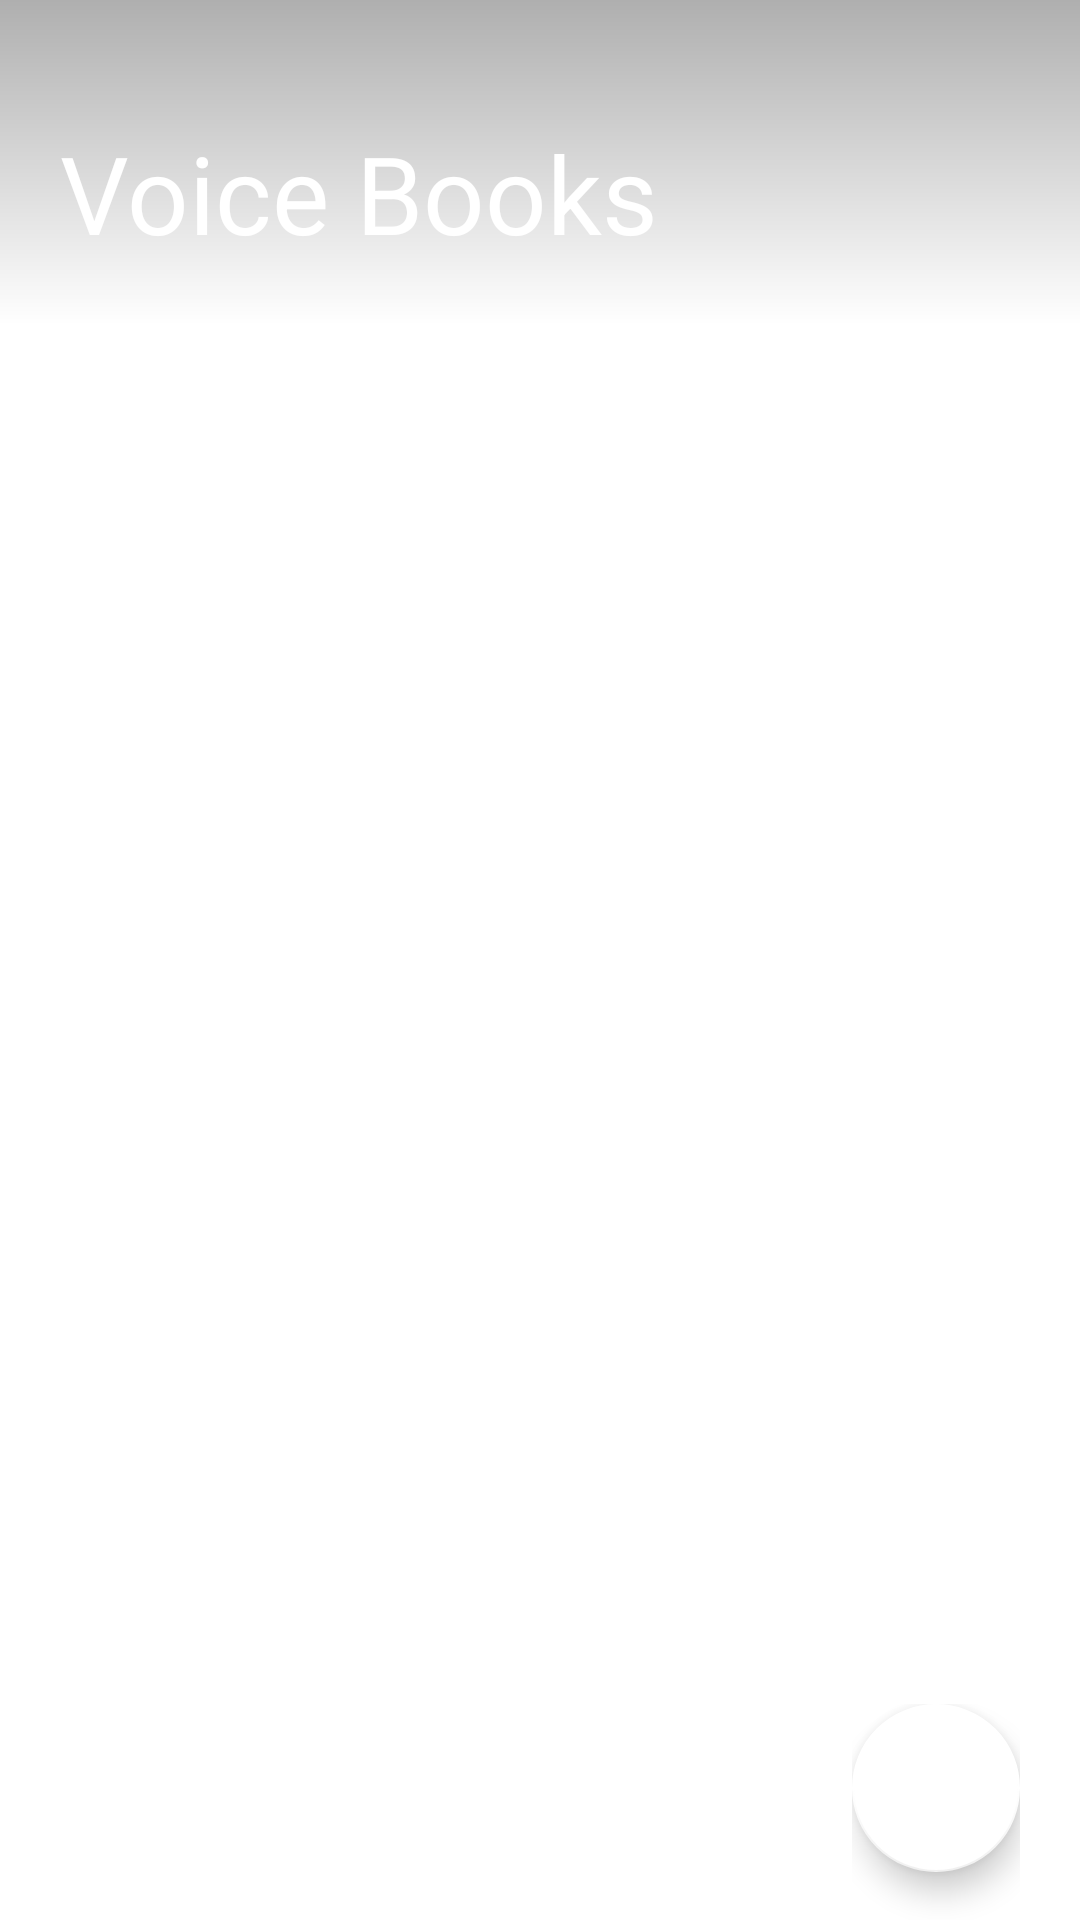

Produce the Android XML layout that renders to this screen, including the resource entries it uses.
<!-- AndroidManifest.xml: application theme AppTheme -->
<!-- res/layout/activity_home.xml -->
<?xml version="1.0" encoding="utf-8"?>
<RelativeLayout xmlns:android="http://schemas.android.com/apk/res/android"
    xmlns:app="http://schemas.android.com/apk/res-auto"
    android:id="@+id/relative_layout"
    android:layout_width="match_parent"
    android:layout_height="match_parent">

    <LinearLayout xmlns:android="http://schemas.android.com/apk/res/android"
        xmlns:tools="http://schemas.android.com/tools"
        android:id="@+id/vertical_layout"
        android:layout_width="match_parent"
        android:layout_height="match_parent"
        android:orientation="vertical">

        <LinearLayout
            android:layout_width="match_parent"
            android:layout_height="wrap_content"
            android:background="@drawable/gradient"
            android:gravity="bottom"
            android:orientation="horizontal"
            android:paddingLeft="@dimen/border_horizontal"
            android:paddingTop="40dp"
            android:paddingRight="@dimen/border_horizontal"
            android:paddingBottom="@dimen/border_horizontal">

            <TextView
                android:id="@+id/title"
                android:layout_width="0dp"
                android:layout_height="wrap_content"
                android:layout_weight="1"
                android:text="@string/books_title"
                android:textAllCaps="false"
                android:textColor="@android:color/white"
                android:textSize="36sp" />

            <ImageButton
                android:id="@+id/settings_button"
                style="@style/button"
                android:background="@null"
                android:src="@drawable/settings"
                android:contentDescription="@string/settings" />
        </LinearLayout>

        <androidx.recyclerview.widget.RecyclerView
            android:id="@+id/book_list"
            android:layout_width="match_parent"
            android:layout_height="0dp"
            android:layout_weight="1"
            android:clipToPadding="false"
            android:scrollbarStyle="outsideOverlay"

            android:scrollbars="vertical"

            tools:itemCount="10"
            tools:listitem="@layout/book_item" >
            
        </androidx.recyclerview.widget.RecyclerView>

    </LinearLayout>


    <LinearLayout
        android:layout_width="wrap_content"
        android:layout_height="wrap_content"
        android:layout_alignParentEnd="true"
        android:layout_alignParentBottom="true"
        android:paddingEnd="@dimen/border_horizontal"
        android:orientation="vertical">

        <com.google.android.material.floatingactionbutton.FloatingActionButton
            android:id="@+id/record"
            android:layout_width="wrap_content"
            android:layout_height="wrap_content"
            android:layout_marginBottom="@dimen/button_spacing"
            android:clickable="true"
            android:src="@drawable/mic"
            app:backgroundTint="@android:color/white"
            app:backgroundTintMode="src_over" />

    </LinearLayout>
</RelativeLayout>
<!-- res/layout/book_item.xml (included above) -->
<?xml version="1.0" encoding="utf-8"?>
<LinearLayout xmlns:android="http://schemas.android.com/apk/res/android"
    xmlns:tools="http://schemas.android.com/tools"
    android:layout_width="match_parent"
    android:layout_height="wrap_content"
    android:gravity="end"
    android:clickable="true"
    android:background="?attr/selectableItemBackground"
    android:orientation="vertical"
    android:padding="@dimen/border_horizontal">

    <LinearLayout
        android:layout_width="match_parent"
        android:layout_height="wrap_content"
        android:orientation="horizontal">

        <TextView
            android:id="@+id/book_item_title"
            android:layout_width="0dp"
            android:layout_height="wrap_content"
            android:layout_weight="1"
            android:ellipsize="end"
            android:maxLines="2"
            android:textSize="@dimen/title_size"
            tools:text="@tools:sample/cities" />

        <ImageButton
            android:id="@+id/button"
            style="@style/button"
            android:background="@null"
            android:contentDescription="@string/synchronise_status"
            android:src="@drawable/cloud_done" />

    </LinearLayout>

    <TextView
        android:id="@+id/book_item_creation"
        android:layout_width="wrap_content"
        android:layout_height="wrap_content"
        android:layout_margin="4dp"
        tools:text="@tools:sample/date/hhmmss" />

</LinearLayout>
<!-- resources referenced by this layout -->
<resources>
  <dimen name="border_horizontal">20dp</dimen>
  <dimen name="button_spacing">16dp</dimen>
  <dimen name="title_size">24sp</dimen>
  <!-- drawable gradient (drawable) -->
  <?xml version="1.0" encoding="utf-8"?>
  <shape android:shape="rectangle"
      xmlns:android="http://schemas.android.com/apk/res/android">
      <gradient android:startColor="@color/colorPrimaryDark" android:endColor="@android:color/transparent" android:angle="-90" />
  </shape>
  <string name="books_title">Voice Books</string>
  <string name="settings">Settings</string>
  <string name="synchronise_status">synchronise status</string>
  <style name="button" parent="@style/Theme.MaterialComponents.NoActionBar">
          <item name="android:layout_width">@dimen/button_size</item>
          <item name="android:layout_height">@dimen/button_size</item>
          <item name="android:layout_marginStart">@dimen/button_spacing</item>
      </style>
  <style name="AppTheme" parent="@style/Theme.MaterialComponents.NoActionBar">
          
          <item name="colorPrimary">@color/colorPrimary</item>
          <item name="colorPrimaryDark">@color/colorPrimaryDark</item>
          <item name="colorAccent">@color/colorAccent</item>
          <item name="android:statusBarColor">@color/colorPrimaryDark</item>
          <item name="android:navigationBarColor">@android:color/transparent</item>
          <item name="android:windowBackground">@drawable/background_fade</item>
          <item name="android:textColorPrimary">@android:color/white</item>
      </style>
  <color name="colorPrimaryDark">#50000000</color>
  <dimen name="button_size">40dp</dimen>
  <color name="colorPrimary">#0E5355</color>
  <color name="colorAccent">#D81B60</color>
  <!-- drawable background_fade (drawable) -->
  <?xml version="1.0" encoding="UTF-8"?>
  <transition xmlns:android="http://schemas.android.com/apk/res/android">
      
      <item android:drawable="@drawable/background_normal" />
      <item android:drawable="@drawable/background_recording" />
  </transition>
  <!-- drawable background_recording (drawable) -->
  <?xml version="1.0" encoding="UTF-8"?>
  <shape xmlns:android="http://schemas.android.com/apk/res/android">
      <solid android:color="@color/recording" />
  </shape>
</resources>
